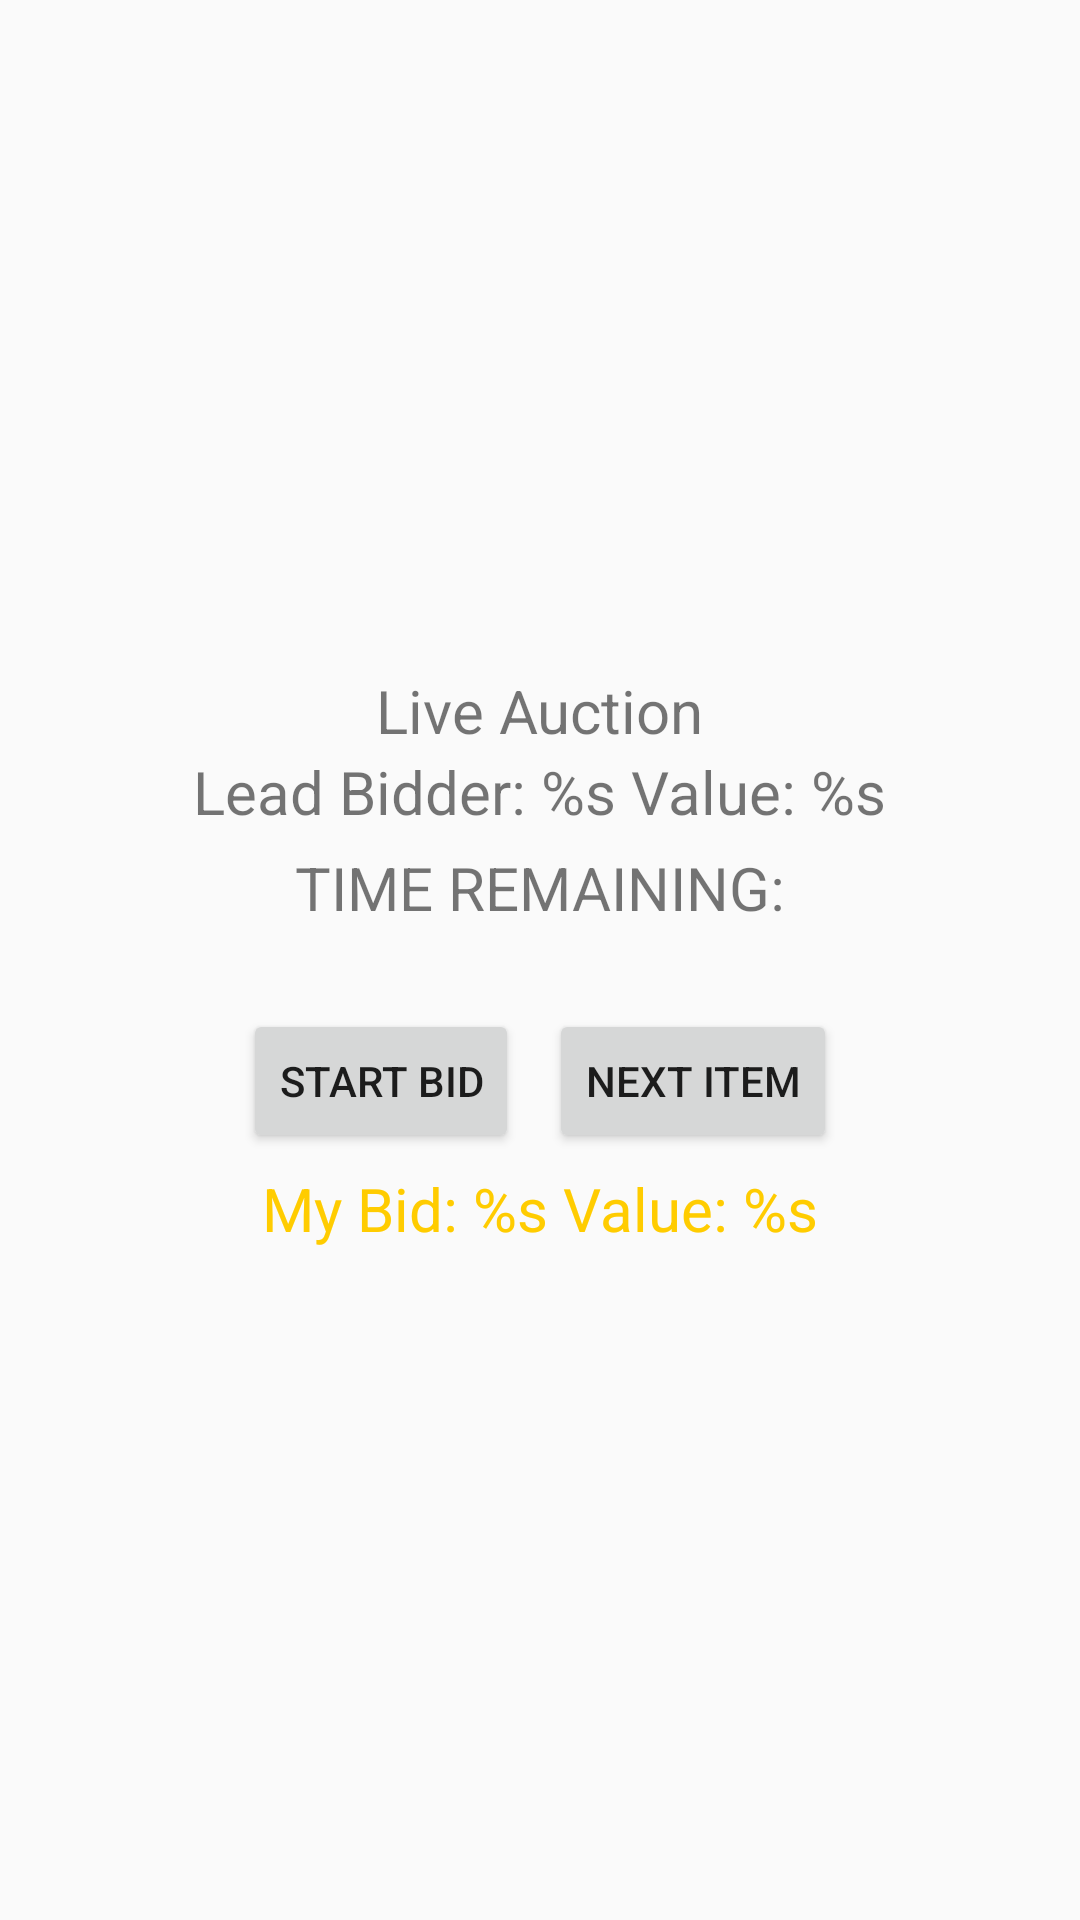

Write the Android layout XML for this screen, with the resource values it uses.
<!-- AndroidManifest.xml: application theme AppTheme -->
<!-- res/layout/activity_auction.xml -->
<?xml version="1.0" encoding="utf-8"?>
<LinearLayout xmlns:android="http://schemas.android.com/apk/res/android"
    xmlns:app="http://schemas.android.com/apk/res-auto"
    xmlns:tools="http://schemas.android.com/tools"
    android:layout_width="match_parent"
    android:layout_height="match_parent"
    android:gravity="center"
    android:orientation="vertical"
    tools:context=".AuctionActivity">

    <TextView
        android:id="@+id/auctionTitle"
        android:layout_width="wrap_content"
        android:layout_height="wrap_content"
        android:textSize="20sp"
        android:text="@string/auction_live" />

    <TextView
        android:id="@+id/leadBidder"
        android:layout_width="wrap_content"
        android:layout_height="wrap_content"
        android:text="@string/lead_bid"
        android:textSize="20sp"/>
    <TextView
        android:id="@+id/timer"
        android:layout_width="wrap_content"
        android:layout_height="wrap_content"
        android:text="@string/time_remaining"
        android:textSize="20sp"
        android:layout_marginTop="5sp"/>

    <TextView
        android:id="@+id/number"
        android:layout_width="wrap_content"
        android:layout_height="wrap_content"
        android:textColor="#FF0000"
        android:textSize="20sp" />

    <FrameLayout
        android:id="@+id/itemContainer"
        android:layout_width="wrap_content"
        android:layout_height="wrap_content"
        android:layout_alignParentTop="true" />

    <LinearLayout
        android:id="@+id/auctionButtons"
        android:layout_width="match_parent"
        android:layout_height="wrap_content"
        android:gravity="center"
        android:orientation="horizontal">

        <Button
            android:id="@+id/startButton"
            android:layout_width="wrap_content"
            android:layout_height="wrap_content"
            android:text="@string/start_auction" />

        <Button
            android:id="@+id/nextItemButton"
            android:layout_width="wrap_content"
            android:layout_height="wrap_content"
            android:layout_marginLeft="10sp"
            android:text="@string/next_item" />
    </LinearLayout>

    <TextView
        android:id="@+id/userBidItem"
        android:layout_width="wrap_content"
        android:layout_height="wrap_content"
        android:text="@string/auction_user_item"
        android:textSize="20sp"
        android:layout_marginTop="5sp"
        android:textColor="#FFCC00"/>

</LinearLayout>
<!-- resources referenced by this layout -->
<resources>
  <string name="auction_live">Live Auction</string>
  <string name="auction_user_item">My Bid: %s     Value: %s</string>
  <string name="lead_bid">Lead Bidder: %s     Value: %s</string>
  <string name="next_item">NEXT ITEM</string>
  <string name="start_auction">START BID</string>
  <string name="time_remaining">TIME REMAINING:</string>
  <style name="AppTheme" parent="Theme.AppCompat.Light.DarkActionBar">
          
          <item name="colorPrimary">@color/colorPrimary</item>
          <item name="colorPrimaryDark">@color/colorPrimaryDark</item>
          <item name="colorAccent">@color/colorAccentBlue</item>
  
      </style>
  <color name="colorPrimary">#512DA8</color>
  <color name="colorPrimaryDark">#00574B</color>
  <color name="colorAccentBlue">#0000CC</color>
</resources>
